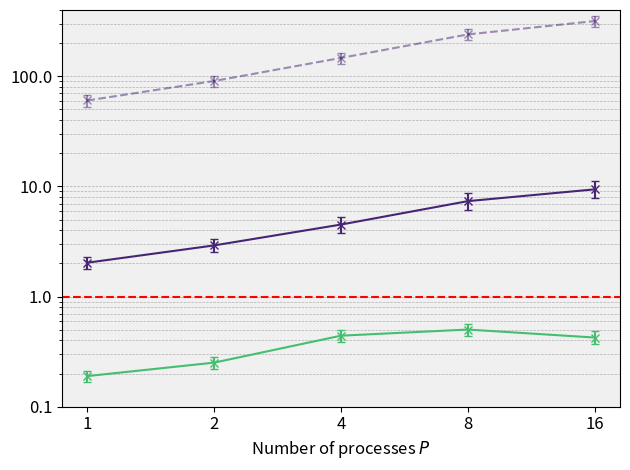

Generate this figure with matplotlib:
# PRINT COMPARISON FOR B=2865, N=365, A=4

import os

import matplotlib.pyplot as plt
import numpy as np
from matplotlib.ticker import ScalarFormatter

if __name__ == "__main__":
    # Other parameters
    n_processes = [1, 2, 4, 8, 16]
    fontsize = 12
    viridis = plt.get_cmap("viridis")

    # PARDISO timings
    pardiso_analysis_mean = 112.44209
    pardiso_analysis_ci = [111.65188, 113.23230]
    pardiso_factorization_mean = 67.93375
    pardiso_factorization_ci = [67.24529, 68.62220]
    pardiso_sellinv_mean = 258.69864
    pardiso_sellinv_ci = [221.60335, 295.79393]

    pardiso_a2x_mean = pardiso_factorization_mean + pardiso_sellinv_mean
    pardiso_a2x_ci = [
        pardiso_factorization_ci[0] + pardiso_sellinv_ci[0],
        pardiso_factorization_ci[1] + pardiso_sellinv_ci[1],
    ]

    # MUMPS timings
    mumps_analysis_mean = [100.483038, 92.670997, 58.637949, 36.134608, 32.612968]
    mumps_analysis_ci = [
        [100.483038, 100.509227],
        [92.605942, 92.714337],
        [58.578062, 58.876641],
        [36.042327, 36.305006],
        [32.518000, 62.325532],
    ]
    mumps_factorization_mean = [39.225085, 34.435948, 23.922578, 17.898905, 15.841664]
    mumps_factorization_ci = [
        [39.225085, 39.378294],
        [34.357458, 36.195732],
        [23.288814, 24.129296],
        [17.712703, 18.470056],
        [15.819302, 20.931893],
    ]
    mumps_sellinv_mean = [1682.169842, 1264.773926, 715.862319, 632.781570, 752.983719]
    mumps_sellinv_ci = [
        [1682.169842, 1682.169842],
        [1264.773926, 1271.240979],
        [715.159370, 717.532285],
        [624.410655, 640.204100],
        [735.803012, 753.103131],
    ]

    mumps_a2x_mean = [
        mumps_factorization_mean[i] + mumps_sellinv_mean[i]
        for i in range(len(mumps_factorization_mean))
    ]
    mumps_a2x_ci = [
        [
            mumps_factorization_ci[i][0] + mumps_sellinv_ci[i][0],
            mumps_factorization_ci[i][1] + mumps_sellinv_ci[i][1],
        ]
        for i in range(len(mumps_factorization_mean))
    ]

    # SERINV CPU timings
    serinv_cpu_factorization_mean = [73.99500, 51.15493, 32.98155, 19.84690, 16.29430]
    serinv_cpu_factorization_ci = [
        [73.85720, 74.13281],
        [49.90798, 52.40188],
        [31.42778, 34.53532],
        [18.60800, 21.08580],
        [15.12700, 17.46160],
    ]
    serinv_cpu_sellinv_mean = [86.84368, 60.91100, 39.48085, 24.56537, 18.41315]
    serinv_cpu_sellinv_ci = [
        [86.73152, 86.95583],
        [60.25982, 61.56218],
        [37.52429, 41.43740],
        [23.22687, 25.90387],
        [17.36571, 19.46058],
    ]

    serinv_cpu_a2x_mean = [
        serinv_cpu_factorization_mean[i] + serinv_cpu_sellinv_mean[i]
        for i in range(len(serinv_cpu_factorization_mean))
    ]
    serinv_cpu_a2x_ci = [
        [
            serinv_cpu_factorization_ci[i][0] + serinv_cpu_sellinv_ci[i][0],
            serinv_cpu_factorization_ci[i][1] + serinv_cpu_sellinv_ci[i][1],
        ]
        for i in range(len(serinv_cpu_factorization_mean))
    ]

    # SERINV GPU timings
    serinv_gpu_factorization_mean = [
        2.34213,
        1.55993,
        0.93301,
        0.49508,
        0.23080,
    ]
    serinv_gpu_factorization_ci = [
        [2.34195, 2.34231],
        [1.55977, 1.56010],
        [0.93294, 0.93309],
        [0.49471, 0.49545],
        [0.23068, 0.23093],
    ]

    serinv_gpu_sellinv_mean = [
        3.07213,
        2.00457,
        1.19332,
        0.63325,
        0.30589,
    ]
    serinv_gpu_sellinv_ci = [
        [3.05504, 3.08921],
        [2.00362, 2.00551],
        [1.19257, 1.19407],
        [0.63276, 0.63375],
        [0.30571, 0.30607],
    ]

    serinv_gpu_rss_mean = [
        0,
        0.03913,
        0.09712,
        0.23255,
        0.49242,
    ]
    serinv_gpu_rss_ci = [
        [0, 0],
        [0.03910, 0.03915],
        [0.09700, 0.09724],
        [0.23224, 0.23286],
        [0.49184, 0.49300],
    ]

    serinv_gpu_a2x_mean = [
        serinv_gpu_factorization_mean[i]
        + serinv_gpu_sellinv_mean[i]
        + serinv_gpu_rss_mean[i]
        for i in range(len(serinv_gpu_factorization_mean))
    ]
    serinv_gpu_a2x_ci = [
        [
            serinv_gpu_factorization_ci[i][0]
            + serinv_gpu_sellinv_ci[i][0]
            + serinv_gpu_rss_ci[i][0],
            serinv_gpu_factorization_ci[i][1]
            + serinv_gpu_sellinv_ci[i][1]
            + serinv_gpu_rss_ci[i][1],
        ]
        for i in range(len(serinv_gpu_factorization_mean))
    ]

    # We look at relative performance w.r.t fastest PARDISO
    # MUMPS RELATIVE PERFORMANCE
    mumps_factorization_mean_rel = [
        pardiso_factorization_mean / mumps_factorization_mean[i]
        for i in range(len(n_processes))
    ]
    mumps_factorization_ci_rel = [
        [
            pardiso_factorization_ci[0] / mumps_factorization_ci[i][1],
            pardiso_factorization_ci[1] / mumps_factorization_ci[i][0],
        ]
        for i in range(len(n_processes))
    ]
    mumps_sellinv_mean_rel = [
        pardiso_sellinv_mean / mumps_sellinv_mean[i] for i in range(len(n_processes))
    ]
    mumps_sellinv_ci_rel = [
        [
            pardiso_sellinv_ci[0] / mumps_sellinv_ci[i][1],
            pardiso_sellinv_ci[1] / mumps_sellinv_ci[i][0],
        ]
        for i in range(len(n_processes))
    ]
    mumps_a2x_mean_rel = [
        pardiso_a2x_mean / mumps_a2x_mean[i] for i in range(len(n_processes))
    ]
    mumps_a2x_ci_rel = [
        [
            pardiso_a2x_ci[0] / mumps_a2x_ci[i][1],
            pardiso_a2x_ci[1] / mumps_a2x_ci[i][0],
        ]
        for i in range(len(n_processes))
    ]

    # SERINV CPU RELATIVE PERFORMANCE
    serinv_cpu_factorization_mean_rel = [
        pardiso_factorization_mean / serinv_cpu_factorization_mean[i]
        for i in range(len(n_processes))
    ]
    serinv_cpu_factorization_ci_rel = [
        [
            pardiso_factorization_ci[0] / serinv_cpu_factorization_ci[i][1],
            pardiso_factorization_ci[1] / serinv_cpu_factorization_ci[i][0],
        ]
        for i in range(len(n_processes))
    ]
    serinv_cpu_sellinv_mean_rel = [
        pardiso_sellinv_mean / serinv_cpu_sellinv_mean[i]
        for i in range(len(n_processes))
    ]
    serinv_cpu_sellinv_ci_rel = [
        [
            pardiso_sellinv_ci[0] / serinv_cpu_sellinv_ci[i][1],
            pardiso_sellinv_ci[1] / serinv_cpu_sellinv_ci[i][0],
        ]
        for i in range(len(n_processes))
    ]
    serinv_cpu_a2x_mean_rel = [
        pardiso_a2x_mean / serinv_cpu_a2x_mean[i] for i in range(len(n_processes))
    ]
    serinv_cpu_a2x_ci_rel = [
        [
            pardiso_a2x_ci[0] / serinv_cpu_a2x_ci[i][1],
            pardiso_a2x_ci[1] / serinv_cpu_a2x_ci[i][0],
        ]
        for i in range(len(n_processes))
    ]

    print("SERINV CPU factorization relative performance")
    for i in range(len(n_processes)):
        print(
            f"n_processes={n_processes[i]}, mean={serinv_cpu_factorization_mean_rel[i]:.5f}, ci=[{serinv_cpu_factorization_ci_rel[i][0]:.5f}, {serinv_cpu_factorization_ci_rel[i][1]:.5f}]"
        )

    print("SERINV CPU sellinv relative performance")
    for i in range(len(n_processes)):
        print(
            f"n_processes={n_processes[i]}, mean={serinv_cpu_sellinv_mean_rel[i]:.5f}, ci=[{serinv_cpu_sellinv_ci_rel[i][0]:.5f}, {serinv_cpu_sellinv_ci_rel[i][1]:.5f}]"
        )

    print("SERINV CPU a2x relative performance")
    for i in range(len(n_processes)):
        print(
            f"n_processes={n_processes[i]}, mean={serinv_cpu_a2x_mean_rel[i]:.5f}, ci=[{serinv_cpu_a2x_ci_rel[i][0]:.5f}, {serinv_cpu_a2x_ci_rel[i][1]:.5f}]"
        )

    # SERINV GPU RELATIVE PERFORMANCE
    serinv_gpu_factorization_mean_rel = [
        pardiso_factorization_mean / serinv_gpu_factorization_mean[i]
        for i in range(len(n_processes))
    ]
    serinv_gpu_factorization_ci_rel = [
        [
            pardiso_factorization_ci[0] / serinv_gpu_factorization_ci[i][1],
            pardiso_factorization_ci[1] / serinv_gpu_factorization_ci[i][0],
        ]
        for i in range(len(n_processes))
    ]
    serinv_gpu_sellinv_mean_rel = [
        pardiso_sellinv_mean / serinv_gpu_sellinv_mean[i]
        for i in range(len(n_processes))
    ]
    serinv_gpu_sellinv_ci_rel = [
        [
            pardiso_sellinv_ci[0] / serinv_gpu_sellinv_ci[i][1],
            pardiso_sellinv_ci[1] / serinv_gpu_sellinv_ci[i][0],
        ]
        for i in range(len(n_processes))
    ]
    serinv_gpu_a2x_mean_rel = [
        pardiso_a2x_mean / serinv_gpu_a2x_mean[i] for i in range(len(n_processes))
    ]
    serinv_gpu_a2x_ci_rel = [
        [
            pardiso_a2x_ci[0] / serinv_gpu_a2x_ci[i][1],
            pardiso_a2x_ci[1] / serinv_gpu_a2x_ci[i][0],
        ]
        for i in range(len(n_processes))
    ]

    print("SERINV gpu factorization relative performance")
    for i in range(len(n_processes)):
        print(
            f"n_processes={n_processes[i]}, mean={serinv_gpu_factorization_mean_rel[i]:.5f}, ci=[{serinv_gpu_factorization_ci_rel[i][0]:.5f}, {serinv_gpu_factorization_ci_rel[i][1]:.5f}]"
        )

    print("SERINV gpu sellinv relative performance")
    for i in range(len(n_processes)):
        print(
            f"n_processes={n_processes[i]}, mean={serinv_gpu_sellinv_mean_rel[i]:.5f}, ci=[{serinv_gpu_sellinv_ci_rel[i][0]:.5f}, {serinv_gpu_sellinv_ci_rel[i][1]:.5f}]"
        )

    print("SERINV gpu a2x relative performance")
    for i in range(len(n_processes)):
        print(
            f"n_processes={n_processes[i]}, mean={serinv_gpu_a2x_mean_rel[i]:.5f}, ci=[{serinv_gpu_a2x_ci_rel[i][0]:.5f}, {serinv_gpu_a2x_ci_rel[i][1]:.5f}]"
        )

    # MUMPS RELATIVE PERFORMANCE
    mumps_factorization_mean_rel = [
        pardiso_factorization_mean / mumps_factorization_mean[i]
        for i in range(len(n_processes))
    ]
    mumps_factorization_ci_rel = [
        [
            pardiso_factorization_ci[0] / mumps_factorization_ci[i][1],
            pardiso_factorization_ci[1] / mumps_factorization_ci[i][0],
        ]
        for i in range(len(n_processes))
    ]
    mumps_sellinv_mean_rel = [
        pardiso_sellinv_mean / mumps_sellinv_mean[i] for i in range(len(n_processes))
    ]
    mumps_sellinv_ci_rel = [
        [
            pardiso_sellinv_ci[0] / mumps_sellinv_ci[i][1],
            pardiso_sellinv_ci[1] / mumps_sellinv_ci[i][0],
        ]
        for i in range(len(n_processes))
    ]
    mumps_a2x_mean_rel = [
        pardiso_a2x_mean / mumps_a2x_mean[i] for i in range(len(n_processes))
    ]
    mumps_a2x_ci_rel = [
        [
            pardiso_a2x_ci[0] / mumps_a2x_ci[i][1],
            pardiso_a2x_ci[1] / mumps_a2x_ci[i][0],
        ]
        for i in range(len(n_processes))
    ]

    print("MUMPS factorization relative performance")
    for i in range(len(n_processes)):
        print(
            f"n_processes={n_processes[i]}, mean={mumps_factorization_mean_rel[i]:.5f}, ci=[{mumps_factorization_ci_rel[i][0]:.5f}, {mumps_factorization_ci_rel[i][1]:.5f}]"
        )

    print("MUMPS sellinv relative performance")
    for i in range(len(n_processes)):
        print(
            f"n_processes={n_processes[i]}, mean={mumps_sellinv_mean_rel[i]:.5f}, ci=[{mumps_sellinv_ci_rel[i][0]:.5f}, {mumps_sellinv_ci_rel[i][1]:.5f}]"
        )

    print("MUMPS a2x relative performance")
    for i in range(len(n_processes)):
        print(
            f"n_processes={n_processes[i]}, mean={mumps_a2x_mean_rel[i]:.5f}, ci=[{mumps_a2x_ci_rel[i][0]:.5f}, {mumps_a2x_ci_rel[i][1]:.5f}]"
        )

    # Make an error bar plot for relative performances of serinv. 100% is pardiso
    fig, ax = plt.subplots()
    # Plot pardiso reference line at 1
    ax.axhline(y=1, color="r", linestyle="--", label="PARDISO Reference")
    # Plot MUMPS
    yerr_mumps = np.array(
        [
            [
                mumps_a2x_mean_rel[i] - mumps_a2x_ci_rel[i][0]
                for i in range(len(n_processes))
            ],
            [
                mumps_a2x_ci_rel[i][1] - mumps_a2x_mean_rel[i]
                for i in range(len(n_processes))
            ],
        ]
    )
    ax.errorbar(
        n_processes,
        mumps_a2x_mean_rel,
        yerr=yerr_mumps,
        capsize=3,
        capthick=1,
        fmt="x-",
        label="MUMPS",
        color=viridis(0.7),
    )
    # Plot SERINV CPU
    yerr_cpu = np.array(
        [
            [
                serinv_cpu_a2x_mean_rel[i] - serinv_cpu_a2x_ci_rel[i][0]
                for i in range(len(n_processes))
            ],
            [
                serinv_cpu_a2x_ci_rel[i][1] - serinv_cpu_a2x_mean_rel[i]
                for i in range(len(n_processes))
            ],
        ]
    )
    ax.errorbar(
        n_processes,
        serinv_cpu_a2x_mean_rel,
        yerr=yerr_cpu,
        capsize=3,
        capthick=1,
        fmt="x-",
        label="Serinv-CPU",
        color=viridis(0.1),
    )
    # Plot SERINV GPU
    yerr_gpu = np.array(
        [
            [
                serinv_gpu_a2x_mean_rel[i] - serinv_gpu_a2x_ci_rel[i][0]
                for i in range(len(n_processes))
            ],
            [
                serinv_gpu_a2x_ci_rel[i][1] - serinv_gpu_a2x_mean_rel[i]
                for i in range(len(n_processes))
            ],
        ]
    )
    ax.errorbar(
        n_processes,
        serinv_gpu_a2x_mean_rel,
        yerr=yerr_gpu,
        capsize=3,
        capthick=1,
        fmt="x--",
        label="Serinv-GPU",
        color=viridis(0.1),
        alpha=0.5,
    )

    ax.set_xscale("log", base=2)
    ax.set_yscale("log", base=10)
    ax.set_xticks(n_processes)
    ax.get_xaxis().set_major_formatter(ScalarFormatter())
    ax.grid(True, which="both", axis="y", linestyle="--", linewidth=0.5)
    # set the y scale from 0 to 2
    ax.set_ylim(0.1, 400)

    ax.set_xlabel("Number of processes $\\mathit{P}$", fontsize=fontsize)
    # ax.set_ylabel("Performances comparison to PARDISO-multithreaded", fontsize=fontsize)
    # ax.set_title("Relative performance of SERINV and MUMPS \n compared to PARDISO")
    # ax.yaxis.set_major_formatter(ScalarFormatter())
    ax.get_yaxis().set_major_formatter(ScalarFormatter())
    # Modify the y ticks by 0.1, 1, 10, 100
    ax.set_yticks([0.1, 1, 10, 100])

    ax.tick_params(axis="both", which="major", labelsize=fontsize)

    # ax.legend(fontsize=fontsize, loc="upper left")

    ax.set_facecolor("#F0F0F0")

    plt.tight_layout()

    fig.savefig("relative_performance_2865_d3.png", dpi=450)

    plt.show()
